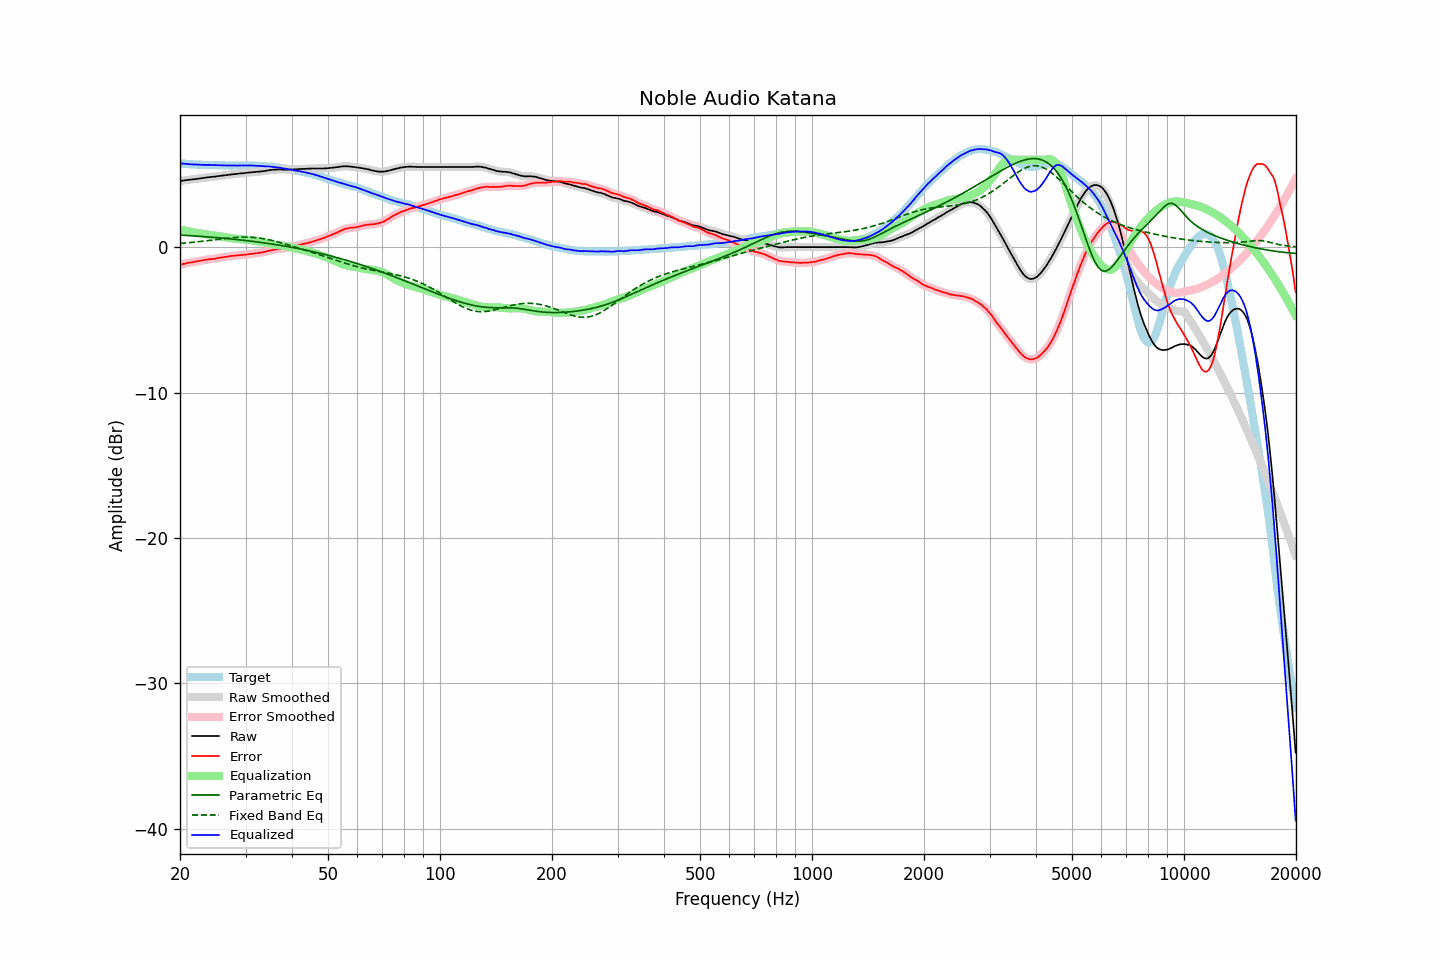

Source data for this figure (header and first rows):
frequency, raw, error, smoothed, error_smoothed, equalization, parametric_eq, fixed_band_eq, equalized_raw, equalized_smoothed, target
20.00, 4.55, -1.22, 4.55, -1.22, 1.21, 0.83, 0.25, 5.76, 5.76, 5.77
20.20, 4.56, -1.19, 4.56, -1.19, 1.19, 0.82, 0.26, 5.75, 5.75, 5.75
20.40, 4.58, -1.16, 4.58, -1.16, 1.16, 0.82, 0.27, 5.74, 5.74, 5.74
20.61, 4.59, -1.15, 4.59, -1.14, 1.14, 0.81, 0.28, 5.73, 5.73, 5.74
20.81, 4.61, -1.11, 4.61, -1.11, 1.11, 0.80, 0.29, 5.73, 5.72, 5.72
21.02, 4.62, -1.09, 4.62, -1.09, 1.09, 0.80, 0.30, 5.71, 5.71, 5.71
21.23, 4.63, -1.06, 4.63, -1.07, 1.07, 0.79, 0.31, 5.70, 5.70, 5.69
21.44, 4.65, -1.05, 4.65, -1.05, 1.05, 0.78, 0.32, 5.70, 5.69, 5.70
21.66, 4.66, -1.03, 4.66, -1.03, 1.03, 0.77, 0.33, 5.69, 5.69, 5.69
21.87, 4.67, -1.01, 4.67, -1.01, 1.01, 0.77, 0.34, 5.68, 5.68, 5.68
22.09, 4.69, -0.98, 4.69, -0.99, 0.99, 0.76, 0.35, 5.68, 5.68, 5.67
22.31, 4.70, -0.97, 4.70, -0.97, 0.97, 0.75, 0.37, 5.67, 5.67, 5.67
22.54, 4.72, -0.94, 4.72, -0.95, 0.95, 0.74, 0.38, 5.67, 5.67, 5.66
22.76, 4.73, -0.94, 4.73, -0.93, 0.93, 0.74, 0.39, 5.66, 5.66, 5.67
22.99, 4.75, -0.91, 4.75, -0.91, 0.91, 0.73, 0.40, 5.66, 5.66, 5.66
23.22, 4.76, -0.89, 4.76, -0.89, 0.89, 0.72, 0.42, 5.65, 5.65, 5.65
23.45, 4.78, -0.87, 4.78, -0.87, 0.88, 0.71, 0.43, 5.66, 5.65, 5.65
23.69, 4.79, -0.86, 4.79, -0.85, 0.86, 0.70, 0.44, 5.65, 5.65, 5.65
23.92, 4.81, -0.84, 4.81, -0.84, 0.85, 0.70, 0.46, 5.66, 5.65, 5.65
24.16, 4.82, -0.83, 4.82, -0.83, 0.83, 0.69, 0.47, 5.65, 5.65, 5.65
24.40, 4.83, -0.83, 4.83, -0.82, 0.82, 0.68, 0.48, 5.65, 5.65, 5.66
24.65, 4.84, -0.81, 4.84, -0.81, 0.80, 0.67, 0.50, 5.64, 5.64, 5.65
24.89, 4.85, -0.79, 4.85, -0.79, 0.78, 0.66, 0.51, 5.63, 5.64, 5.64
25.14, 4.87, -0.76, 4.87, -0.77, 0.77, 0.65, 0.53, 5.64, 5.64, 5.63
25.39, 4.88, -0.75, 4.88, -0.74, 0.75, 0.64, 0.54, 5.63, 5.63, 5.63
25.65, 4.90, -0.72, 4.90, -0.73, 0.73, 0.63, 0.55, 5.63, 5.63, 5.62
25.91, 4.91, -0.71, 4.91, -0.71, 0.71, 0.62, 0.57, 5.62, 5.63, 5.62
26.16, 4.93, -0.70, 4.93, -0.69, 0.69, 0.61, 0.58, 5.62, 5.62, 5.63
26.43, 4.94, -0.68, 4.94, -0.68, 0.68, 0.60, 0.60, 5.62, 5.62, 5.62
26.69, 4.95, -0.67, 4.95, -0.66, 0.66, 0.59, 0.61, 5.61, 5.61, 5.62
26.96, 4.97, -0.64, 4.97, -0.64, 0.64, 0.58, 0.62, 5.61, 5.61, 5.61
27.23, 4.98, -0.62, 4.98, -0.62, 0.63, 0.57, 0.63, 5.61, 5.61, 5.60
27.50, 5.00, -0.60, 5.00, -0.61, 0.61, 0.56, 0.64, 5.61, 5.61, 5.60
27.77, 5.01, -0.60, 5.01, -0.60, 0.60, 0.55, 0.65, 5.61, 5.61, 5.61
28.05, 5.02, -0.59, 5.02, -0.59, 0.59, 0.54, 0.66, 5.61, 5.61, 5.61
28.33, 5.03, -0.58, 5.03, -0.58, 0.57, 0.52, 0.67, 5.61, 5.61, 5.61
28.62, 5.04, -0.57, 5.04, -0.57, 0.56, 0.51, 0.68, 5.60, 5.61, 5.61
28.90, 5.06, -0.55, 5.06, -0.55, 0.56, 0.50, 0.68, 5.62, 5.61, 5.61
29.19, 5.07, -0.54, 5.07, -0.54, 0.54, 0.49, 0.69, 5.61, 5.61, 5.61
29.48, 5.08, -0.53, 5.08, -0.53, 0.53, 0.48, 0.69, 5.61, 5.61, 5.61
29.78, 5.09, -0.52, 5.09, -0.53, 0.52, 0.46, 0.69, 5.61, 5.61, 5.61
30.08, 5.10, -0.53, 5.10, -0.51, 0.51, 0.45, 0.69, 5.61, 5.61, 5.63
30.38, 5.12, -0.50, 5.12, -0.50, 0.50, 0.44, 0.69, 5.62, 5.62, 5.62
30.68, 5.13, -0.48, 5.13, -0.49, 0.49, 0.43, 0.69, 5.62, 5.62, 5.61
30.99, 5.14, -0.47, 5.14, -0.47, 0.47, 0.41, 0.68, 5.61, 5.61, 5.61
31.30, 5.15, -0.46, 5.15, -0.46, 0.46, 0.40, 0.67, 5.61, 5.61, 5.61
31.61, 5.16, -0.45, 5.16, -0.44, 0.44, 0.38, 0.67, 5.60, 5.60, 5.61
31.93, 5.17, -0.43, 5.17, -0.43, 0.43, 0.37, 0.65, 5.60, 5.60, 5.59
32.24, 5.18, -0.41, 5.18, -0.41, 0.41, 0.36, 0.64, 5.59, 5.59, 5.59
32.57, 5.19, -0.39, 5.19, -0.39, 0.40, 0.34, 0.63, 5.59, 5.58, 5.58
32.89, 5.20, -0.38, 5.20, -0.38, 0.38, 0.33, 0.61, 5.58, 5.58, 5.58
33.22, 5.21, -0.36, 5.21, -0.36, 0.36, 0.31, 0.60, 5.57, 5.57, 5.57
33.55, 5.23, -0.34, 5.23, -0.34, 0.34, 0.30, 0.58, 5.57, 5.56, 5.57
33.89, 5.24, -0.32, 5.24, -0.32, 0.31, 0.28, 0.56, 5.55, 5.56, 5.56
34.23, 5.26, -0.29, 5.26, -0.29, 0.29, 0.26, 0.53, 5.55, 5.55, 5.55
34.57, 5.28, -0.26, 5.28, -0.26, 0.26, 0.25, 0.51, 5.54, 5.54, 5.54
34.92, 5.30, -0.23, 5.30, -0.24, 0.24, 0.23, 0.49, 5.54, 5.54, 5.53
35.27, 5.31, -0.23, 5.31, -0.21, 0.22, 0.22, 0.46, 5.52, 5.53, 5.54
35.62, 5.32, -0.18, 5.32, -0.19, 0.19, 0.20, 0.43, 5.51, 5.51, 5.50
35.97, 5.33, -0.17, 5.33, -0.17, 0.17, 0.18, 0.41, 5.50, 5.50, 5.50
... 635 more rows
